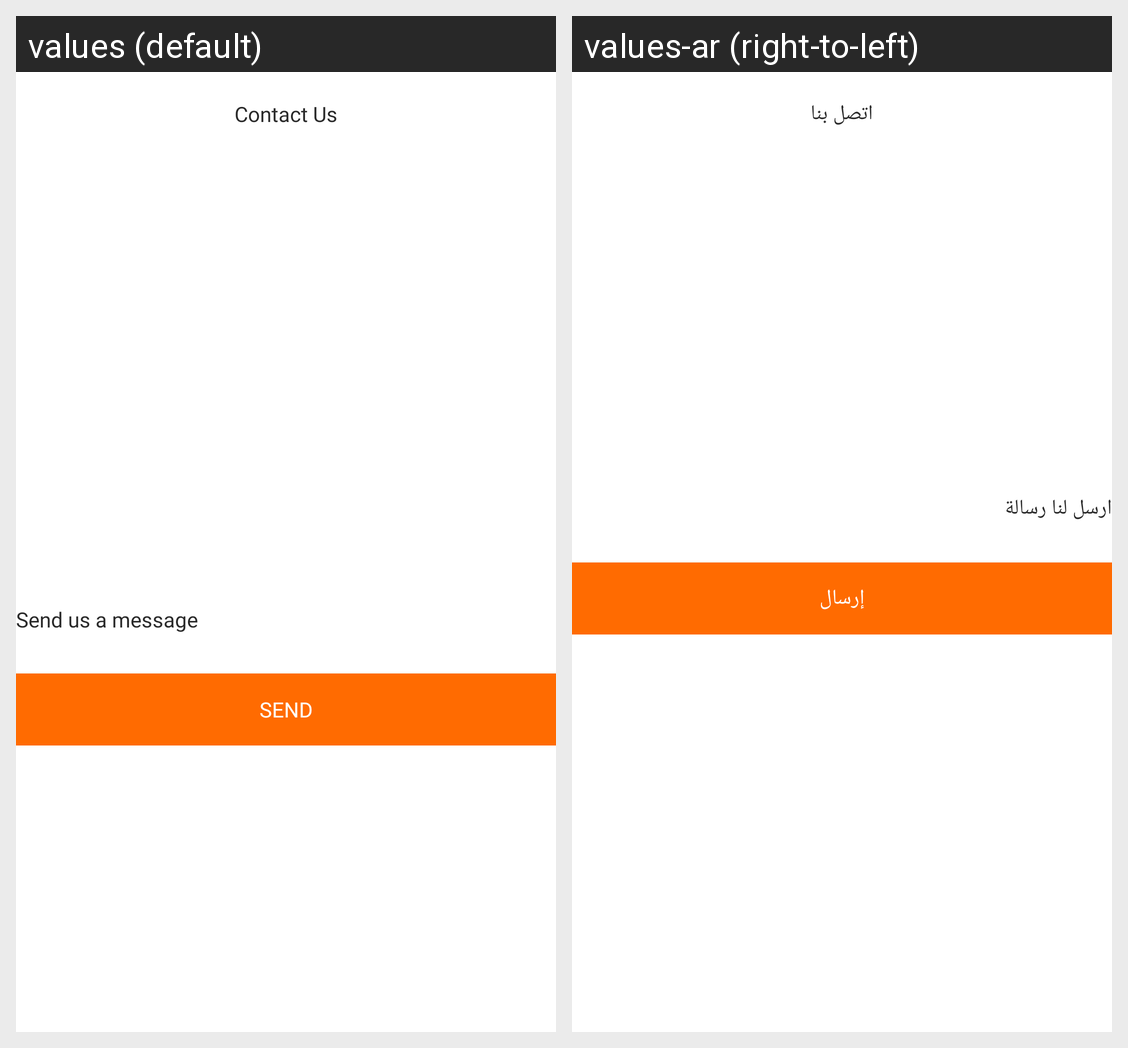

Translations of the strings shown on this Android screen, per locale in the grid:
Android screen res/layout/fragment_contact_us.xml rendered under 2 locales, left to right: values (default), values-ar (right-to-left). Device: Nexus 5 (rendered at 1080×1920; each locale shown at half size, 540×960, under a caption strip naming it); theme Theme.ecommerce.
Strings drawn on this screen, with the default value and each locale's value (text and hints the layout hard-codes, and strings that could not be matched under every locale, appear in the picture but are not listed):

contact_us
  values: Contact Us
  values-ar: اتصل بنا

send_message
  values: Send us a message
  values-ar: ارسل لنا رسالة

send_message2
  values: send
  values-ar: إرسال
